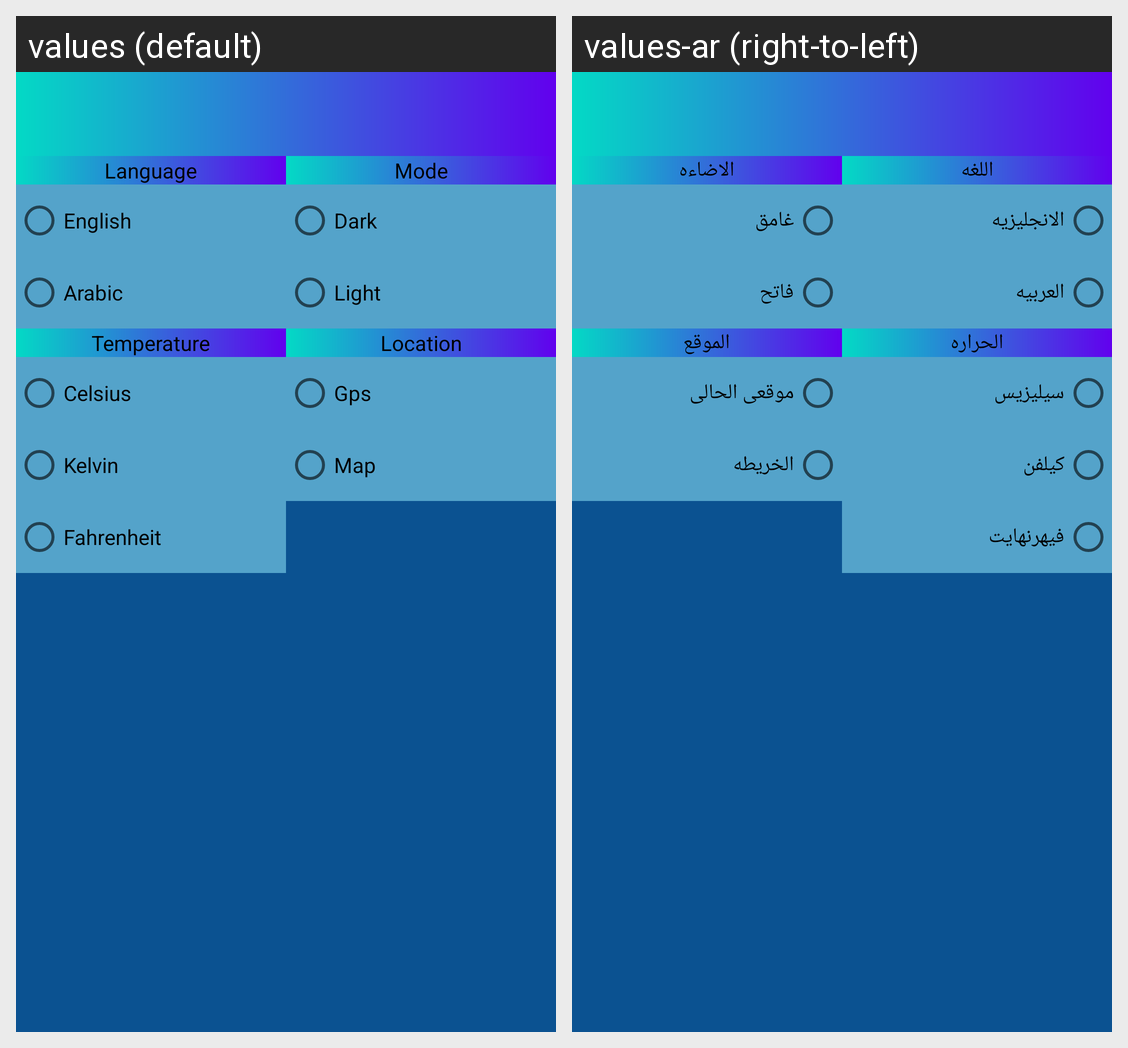

For this localized Android screen grid, give each drawn string resource with its value in every locale shown.
Android screen res/layout/activity_settings.xml rendered under 2 locales, left to right: values (default), values-ar (right-to-left). Device: Nexus 5 (rendered at 1080×1920; each locale shown at half size, 540×960, under a caption strip naming it); theme Theme.WeatherForecast.
Strings drawn on this screen, with the default value and each locale's value (text and hints the layout hard-codes, and strings that could not be matched under every locale, appear in the picture but are not listed):

language
  values: Language
  values-ar: اللغه

settingsEnglish
  values: English
  values-ar: الانجليزيه

settingsArabic
  values: Arabic
  values-ar: العربيه

settingsTemperature
  values: Temperature
  values-ar: الحراره

settingsCelsius
  values: Celsius
  values-ar: سيليزيس

settingsKelvin
  values: Kelvin
  values-ar: كيلفن

SettingsFahrenheit
  values: Fahrenheit
  values-ar: فيهرنهايت

settingsMode
  values: Mode
  values-ar: الاضاءه

modeDark
  values: Dark
  values-ar: غامق

modeLight
  values: Light
  values-ar: فاتح

settingsLocation
  values: Location
  values-ar: الموقع

settingsGps
  values: Gps
  values-ar: موقعى الحالى

settingsMap
  values: Map
  values-ar: الخريطه
